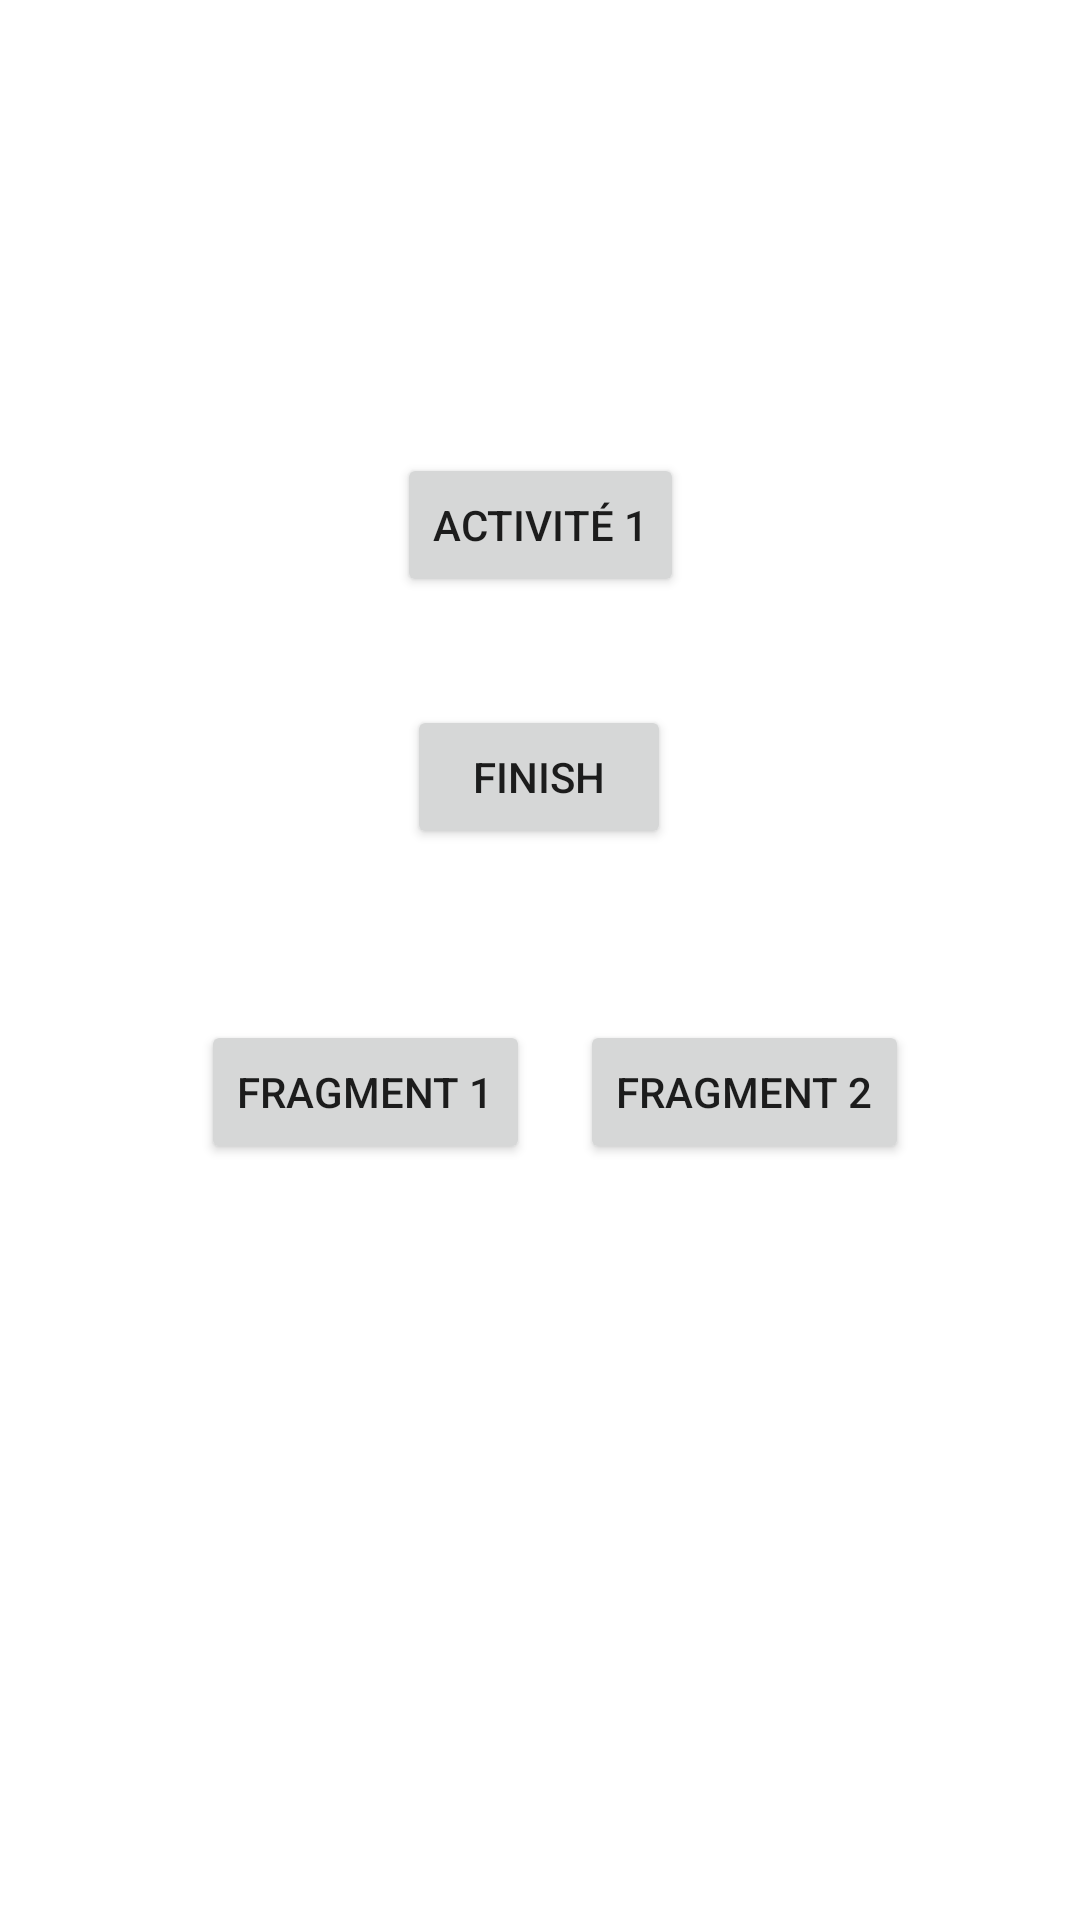

Write the Android layout XML for this screen, with the resource values it uses.
<!-- AndroidManifest.xml: application theme Theme.CoursINF1030 -->
<!-- res/layout/activity_labo2_sceance2_part2.xml -->
<?xml version="1.0" encoding="utf-8"?>
<androidx.constraintlayout.widget.ConstraintLayout xmlns:android="http://schemas.android.com/apk/res/android"
    xmlns:app="http://schemas.android.com/apk/res-auto"
    xmlns:tools="http://schemas.android.com/tools"
    android:layout_width="match_parent"
    android:layout_height="match_parent"
    tools:context=".labo2.Labo2Sceance2Part2">

    <Button
        android:id="@+id/button1"
        android:layout_width="wrap_content"
        android:layout_height="wrap_content"
        android:layout_marginStart="147dp"
        android:layout_marginTop="151dp"
        android:layout_marginEnd="147dp"
        android:text="Activité 1"
        app:layout_constraintEnd_toEndOf="parent"
        app:layout_constraintStart_toStartOf="parent"
        app:layout_constraintTop_toTopOf="parent" />
    <Button
        android:id="@+id/button3"
        android:layout_width="wrap_content"
        android:layout_height="wrap_content"
        android:layout_marginStart="123dp"
        android:layout_marginTop="36dp"
        android:layout_marginEnd="124dp"
        android:text="Finish"
        app:layout_constraintEnd_toEndOf="parent"
        app:layout_constraintStart_toStartOf="parent"
        app:layout_constraintTop_toBottomOf="@+id/button1" />

    <androidx.fragment.app.FragmentContainerView
        android:id="@+id/fragment1"
        android:layout_width="match_parent"
        android:layout_height="200dp"
        android:layout_marginTop="400dp"
        app:layout_constraintStart_toStartOf="parent"
        app:layout_constraintTop_toTopOf="parent" />

    <Button
        android:id="@+id/button4"
        android:layout_width="wrap_content"
        android:layout_height="wrap_content"
        android:layout_marginStart="67dp"
        android:layout_marginBottom="12dp"
        android:text="Fragment 1"
        app:layout_constraintBottom_toTopOf="@+id/fragment1"
        app:layout_constraintStart_toStartOf="parent" />

    <Button
        android:id="@+id/button5"
        android:layout_width="wrap_content"
        android:layout_height="wrap_content"
        android:layout_marginEnd="57dp"
        android:layout_marginBottom="12dp"
        android:text="Fragment 2"
        app:layout_constraintBottom_toTopOf="@+id/fragment1"
        app:layout_constraintEnd_toEndOf="parent" />

</androidx.constraintlayout.widget.ConstraintLayout>
<!-- resources referenced by this layout -->
<resources>
  <style name="Theme.CoursINF1030" parent="Theme.MaterialComponents.DayNight.DarkActionBar">
          
          <item name="colorPrimary">@color/purple_500</item>
          <item name="colorPrimaryVariant">@color/purple_700</item>
          <item name="colorOnPrimary">@color/white</item>
          
          <item name="colorSecondary">@color/teal_200</item>
          <item name="colorSecondaryVariant">@color/teal_700</item>
          <item name="colorOnSecondary">@color/black</item>
          
          <item name="android:statusBarColor">?attr/colorPrimaryVariant</item>
          
      </style>
  <!-- not gathered from this repository: default colours our renderer supplied (Android Studio template values) -->
  <color name="purple_500">#FF6200EE</color>
  <color name="purple_700">#FF3700B3</color>
  <color name="teal_200">#FF03DAC5</color>
  <color name="teal_700">#FF018786</color>
  <color name="black">#FF000000</color>
  <color name="white">#FFFFFFFF</color>
</resources>
